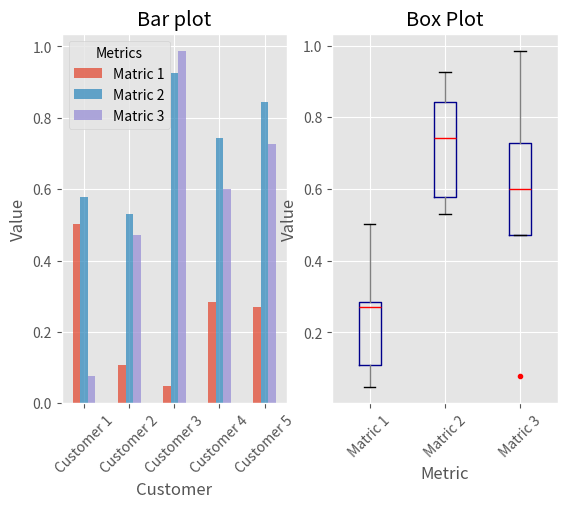

Recreate this plot in Python.
# -*- coding: utf-8 -*-
"""
Created on Tue Feb 16 10:28:35 2021

[redacted]

graphex3.py : pandas 데이터를 이용하여 그래프 그리기
"""
import matplotlib.pyplot as plt
import numpy as np
import pandas as pd

plt.style.use("ggplot")
#1행2열 영역 분리.
fig,axes = plt.subplots(nrows=1,ncols=2)
ax1,ax2 =axes.ravel()
#np.random.rand(5,3) : 5행3열 만큼 난수 저장. 0 <= x< 1.0
data_frame = pd.DataFrame(np.random.rand(5,3),index=\
["Customer 1","Customer 2","Customer 3","Customer 4","Customer 5"],
  columns=pd.Index(["Matric 1","Matric 2","Matric 3"],
  name="Metrics"))
print(data_frame)

#data_frame 데이터로 막대 그래프 작성
#ax1 : 그래프 영역
data_frame.plot(kind="bar",ax=ax1,alpha=0.75,title="Bar plot")
#x축,y축 설정
plt.setp(ax1.get_xticklabels(),rotation=45,fontsize=10)
plt.setp(ax1.get_yticklabels(),rotation=0,fontsize=10)

ax1.set_xlabel("Customer")
ax1.set_ylabel("Value")
ax1.xaxis.set_ticks_position("bottom")
ax1.yaxis.set_ticks_position("left")
#dict : dictionary 데이터 설정
colors = dict(boxes="DarkBlue",whiskers="Gray", medians="Red",caps="Black")
print(colors)
#ax2 영역에 box형 그래프 설정 
data_frame.plot(kind="box",color=colors,sym="r.",ax=ax2,
                title="Box Plot")
plt.setp(ax2.get_xticklabels(),rotation=45,fontsize=10)
plt.setp(ax2.get_yticklabels(),rotation=0,fontsize=10)
ax2.set_xlabel("Metric")
ax2.set_ylabel("Value")
ax2.xaxis.set_ticks_position("bottom")
ax2.yaxis.set_ticks_position("left")